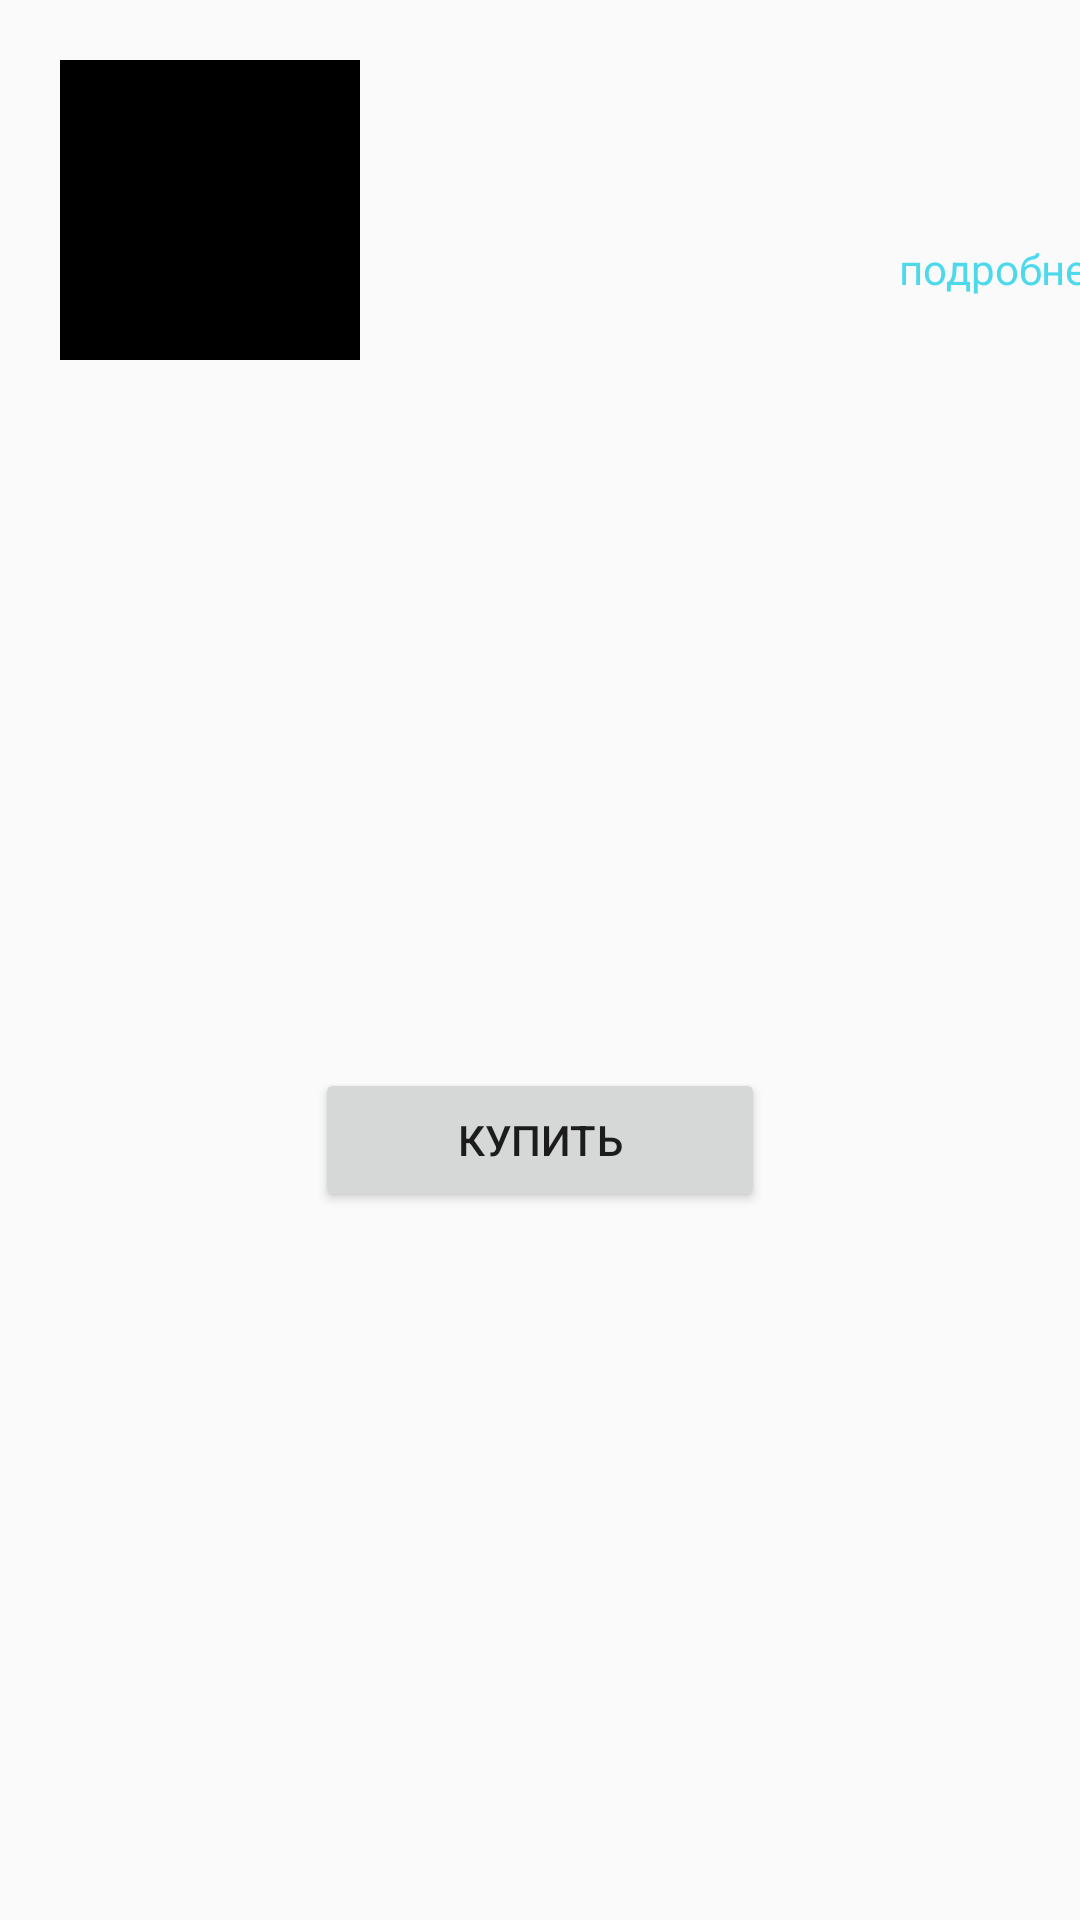

Layout XML and referenced resources for this Android screen:
<!-- AndroidManifest.xml: application theme Theme.SmartPost -->
<!-- res/layout/main_item.xml -->
<?xml version="1.0" encoding="utf-8"?>
<androidx.constraintlayout.widget.ConstraintLayout xmlns:android="http://schemas.android.com/apk/res/android"
    android:layout_width="match_parent"
    android:layout_height="wrap_content"
    xmlns:app="http://schemas.android.com/apk/res-auto"
    xmlns:tools="http://schemas.android.com/tools"
    >

    <ImageView
        android:id="@+id/ivIcon"
        android:layout_width="100dp"
        android:layout_height="100dp"
        android:layout_margin="20dp"
        app:layout_constraintTop_toTopOf="parent"
        app:layout_constraintStart_toStartOf="parent"
        android:src="@color/black"
        />
    <TextView
        android:id="@+id/tvTitle"
        android:layout_width="250dp"
        android:layout_height="20dp"
        android:layout_marginStart="10dp"
        app:layout_constraintStart_toEndOf="@+id/ivIcon"
        app:layout_constraintTop_toTopOf="@+id/ivIcon"
        tools:text="Разработка веб сервисов на java"
        android:textSize="16sp"
        android:textColor="@color/black"
        />
    <TextView
        android:id="@+id/tvNameOfAuthor"
        android:layout_width="200dp"
        android:textColor="@color/black"
        android:layout_height="20dp"
        app:layout_constraintTop_toBottomOf="@+id/tvTitle"
        app:layout_constraintStart_toStartOf="@+id/tvTitle"
        android:layout_marginTop="10dp"
        tools:text="David Beckham"
        />

    <TextView
        android:id="@+id/tvDetail"
        android:layout_width="wrap_content"
        android:layout_height="wrap_content"
        android:text="@string/detail_rus"
        app:layout_constraintEnd_toEndOf="@+id/tvTitle"
        app:layout_constraintTop_toBottomOf="@+id/tvNameOfAuthor"
        android:textColor="#4CD9EC"
        android:layout_margin="10dp"
        />

    <TextView
        android:id="@+id/tvComments"
        android:layout_width="170dp"
        android:layout_height="40dp"
        app:layout_constraintStart_toStartOf="@+id/tvTitle"
        app:layout_constraintTop_toBottomOf="@+id/tvNameOfAuthor"
        app:layout_constraintEnd_toStartOf="@+id/tvDetail"
        android:layout_margin="10dp"
        android:textSize="10sp"
        tools:text="классный курс, но автор слишком затянулся"
        />
    <Button
        android:id="@+id/btnBuy"
        android:layout_width="150dp"
        android:layout_height="wrap_content"
        android:text="@string/buy"
        app:layout_constraintStart_toStartOf="parent"
        app:layout_constraintEnd_toEndOf="parent"
        app:layout_constraintBottom_toBottomOf="parent"
        app:layout_constraintTop_toBottomOf="@+id/tvComments"
        />


</androidx.constraintlayout.widget.ConstraintLayout>
<!-- resources referenced by this layout -->
<resources>
  <color name="black">#FF000000</color>
  <string name="buy">купить</string>
  <string name="detail_rus">подробнее</string>
  <style name="Theme.SmartPost" parent="Theme.MaterialComponents.DayNight.NoActionBar.Bridge">
          
          <item name="colorPrimary">@color/purple_500</item>
          <item name="colorPrimaryVariant">@color/purple_700</item>
          <item name="colorOnPrimary">@color/white</item>
          
          <item name="colorSecondary">@color/teal_200</item>
          <item name="colorSecondaryVariant">@color/teal_700</item>
          <item name="colorOnSecondary">@color/black</item>
          
          <item name="android:statusBarColor" tools:targetApi="l">?attr/colorPrimaryVariant</item>
          
      </style>
  <color name="purple_500">#FF6200EE</color>
  <color name="purple_700">#FF3700B3</color>
  <color name="white">#FFFFFFFF</color>
  <color name="teal_200">#FF03DAC5</color>
  <color name="teal_700">#FF018786</color>
</resources>
